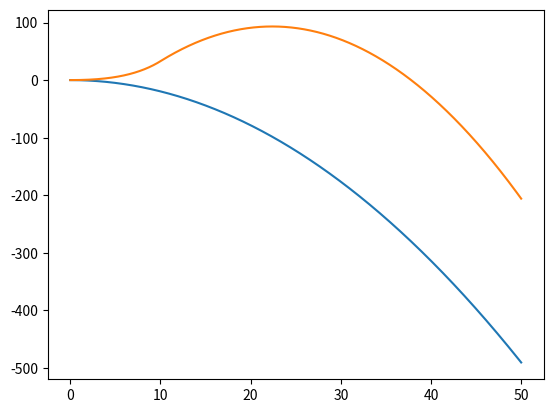

Recreate this plot in Python.
import math
import matplotlib.pyplot as mpp

MODEL_G = 9.81
MODEL_DT = 0.001
MODEL_M = 0.01


class Body:
    def __init__(self, x, y, vx, vy):

        self.x = x
        self.y = y
        self.vx = vx
        self.vy = vy
        
        self.trajectory_x = []
        self.trajectory_y = []
        

    def advance(self):
        
        self.trajectory_x.append(self.x)
        self.trajectory_y.append(self.y)
        
        self.x += self.vx * MODEL_DT
        self.y += self.vy * MODEL_DT
        self.vy -= MODEL_G * MODEL_DT


class Rocket(Body):

    def __init__(self, x, y, vx, vy, m, a, v):
        super().__init__(x, y, vx, vy)

        self.m = m
        self.a = a
        self.v = v


    def advance(self):
        super().advance()

        if self.m > 10:
            F = MODEL_M * self.v / MODEL_DT
            self.a = F / self.m
            self.vy -= MODEL_G * MODEL_DT - self.a * MODEL_DT
        else:
            self.vy -= MODEL_G * MODEL_DT

        self.m -= MODEL_M      

        
R = Rocket(0, 0, 5, 0, 30, 0, 80)
B = Body(0, 0, 5, 0)
bodies = [B, R]

for a in range(10000):
    for b in bodies:
        b.advance()
for c in bodies:
    mpp.plot(c.trajectory_x, c.trajectory_y)
mpp.show()
